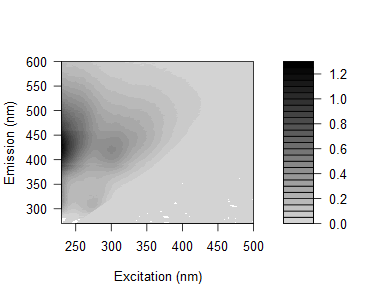

The data file committed next to this chart (first rows):
0.0133435646960693, 0.0109782976346713, 0.0274195219463311, 0.0177957019881096, -0.00529078257658045, 0.0198990314698495, 0.014996813254121, 0.406894264776651, 1.42585446753284, 0.186740615653645, 0.00835373659941849, 0.0076548943478633, 0.00523465083727555, 0.00514273631522719, 0.00482090829319986, 0.00720439907434546, 0.00166836692628383, 0.00683870642876297, 0.00636633751191593, 0.00156498639244615, 0.000471915292411979, 0.00214813248502321, 0.00199611125355332, 0.00658977761002862
-0.002847, 0.006881, 0.02689, 0.004145, -0.04376, 0.03078, 0.02593, 0.1525, 1.619, 0.7207, 0.02654, 0.01249, 0.01085, 0.005756, 0.005533, 0.006357, 0.003532, 0.002218, 0.005406, 0.00399, 0.002583, 0.008529, 0.0055, 0.004326
-0.00804, 0.01334, 0.01561, 0.01358, -0.02455, 0.01888, 0.02642, 0.05418, 0.9834, 1.498, 0.07869, 0.01323, 0.007943, 0.004833, 0.007784, 0.009017, 0.006395, 0.006402, 0.01264, 0.006924, 0.00342, 0.006153, 0.001928, 0.00506
-0.0102, -0.001195, 0.02213, 0.01308, -0.006646, 0.008654, 0.02728, 0.05123, 0.3235, 1.573, 0.2724, 0.0216, 0.013, 0.009909, 0.006638, 0.005337, 0.00569, 0.007997, 0.003872, 0.004964, 0.004536, -0.0004183, 0.001496, 0.002134
-0.02813, 0.004915, 0.005179, 0.02749, 0.03764, -0.01681, 0.03713, 0.04044, 0.1135, 1.365, 1.048, 0.03656, 0.01336, 0.01073, 0.00817, 0.00463, 0.004567, 0.005934, 0.007992, 0.003741, 0.004505, 0.001401, 0.003705, 0.003028
-0.0005498, -0.008765, 0.01067, 0.01948, 0.01287, -0.008072, 0.04001, 0.03925, 0.03823, 0.4285, 1.304, 0.1247, 0.01246, 0.005866, 0.005368, 0.003457, 0.006965, -0.0006372, 0.001991, 0.004324, -0.0002163, 0.005919, 0.002715, 0.004126
0.01063, 0.01366, 0.02215, 0.01788, 0.01873, 0.05707, 0.05196, 0.05408, 0.06396, 0.1677, 1.701, 0.6486, 0.02518, 0.009678, 0.006289, 0.002662, 0.00333, 0.006254, 0.0004753, 0.003318, 0.002109, 0.004774, 0.003531, 0.004111
0.01842, 0.007892, 0.02042, 0.02201, 0.02399, 0.04386, 0.04196, 0.06009, 0.07319, 0.07347, 0.8027, 1.234, 0.08582, 0.01038, 0.009421, 0.00676, 0.00345, 0.005064, 0.004509, 0.003374, 0.002792, 0.001365, -0.0009714, 0.00393
0.04538, 0.008025, 0.02347, 0.0188, 0.03336, 0.05366, 0.07372, 0.0552, 0.08654, 0.0891, 0.2674, 1.234, 0.3703, 0.01203, 0.006663, 0.008319, 0.003385, 0.006043, 0.001117, 0.005086, 0.00156, 0.005351, 0.003626, 0.001096
0.07381, 0.03584, 0.02917, 0.0348, 0.03838, 0.05013, 0.06265, 0.06961, 0.1063, 0.09071, 0.1234, 1.25, 0.9682, 0.03828, 0.01559, 0.00877, 0.006538, 0.003799, 0.001259, 0.003724, 0.002608, 0.001701, 0.006208, 0.002923
0.1121, 0.06075, 0.05024, 0.03796, 0.04456, 0.0573, 0.09562, 0.06025, 0.1269, 0.1243, 0.1095, 0.5251, 1.527, 0.2045, 0.01653, 0.01222, 0.004918, 0.004384, 0.006111, 0.007278, 0.003898, 0.003047, 0.002699, 0.006266
0.1472, 0.08752, 0.05791, 0.04931, 0.05565, 0.06704, 0.102, 0.115, 0.1479, 0.1406, 0.109, 0.1759, 1.41, 0.6665, 0.01738, 0.01255, 0.008006, 0.006867, 0.004505, 0.00927, 0.004318, 0.007272, 0.002966, 0.005151
0.1975, 0.1247, 0.07361, 0.06727, 0.07427, 0.08975, 0.1337, 0.1458, 0.161, 0.1544, 0.1289, 0.09528, 0.7845, 1.391, 0.09307, 0.01403, 0.009801, 0.006187, 0.004092, 0.006221, 0.006737, 0.002726, 0.003708, 0.003314
0.2089, 0.1317, 0.08789, 0.08296, 0.08999, 0.1002, 0.1299, 0.147, 0.1761, 0.1772, 0.1509, 0.09306, 0.2787, 1.669, 0.4631, 0.01653, 0.01044, 0.006314, 0.009421, 0.004728, 0.006809, 0.005321, 0.007739, 0.003067
0.2352, 0.1761, 0.1116, 0.09166, 0.09039, 0.1205, 0.1566, 0.1683, 0.1908, 0.1812, 0.1558, 0.09822, 0.08859, 1.152, 1.056, 0.03557, 0.01067, 0.007721, 0.00584, 0.009543, 0.003549, 0.005544, 0.002768, 0.002671
0.2985, 0.1802, 0.1293, 0.1033, 0.112, 0.1382, 0.1451, 0.1677, 0.1747, 0.1916, 0.1786, 0.1159, 0.06851, 0.4491, 1.507, 0.162, 0.01674, 0.009579, 0.005766, 0.005899, 0.004092, 0.006486, 0.004408, 0.005206
0.3125, 0.1998, 0.1415, 0.1147, 0.1185, 0.1295, 0.1639, 0.178, 0.2052, 0.2133, 0.1755, 0.124, 0.06924, 0.1405, 1.251, 0.6094, 0.01427, 0.01061, 0.007727, 0.002075, 0.002108, 0.001903, 0.006146, 0.001729
0.3453, 0.1999, 0.1391, 0.1178, 0.1209, 0.1457, 0.1733, 0.1745, 0.222, 0.2072, 0.1981, 0.1265, 0.08144, 0.04963, 0.6665, 1.354, 0.0537, 0.01473, 0.00865, 0.002245, 0.002909, 0.005526, 0.005126, 0.005195
0.3878, 0.2416, 0.1579, 0.1284, 0.1307, 0.1525, 0.1849, 0.1936, 0.2263, 0.2145, 0.191, 0.1366, 0.09044, 0.04393, 0.1653, 1.345, 0.2613, 0.01379, 0.01079, 0.0107, 0.004423, 0.003281, 0.003987, 0.007116
0.3937, 0.2582, 0.1623, 0.1364, 0.1348, 0.1522, 0.1839, 0.1895, 0.2239, 0.2113, 0.2167, 0.1583, 0.1088, 0.05098, 0.0575, 1.17, 0.9122, 0.04668, 0.006904, 0.00781, 0.00486, 0.007721, 0.005377, 0.002881
0.4291, 0.2584, 0.1607, 0.1505, 0.1482, 0.161, 0.1749, 0.1897, 0.2216, 0.2241, 0.194, 0.1553, 0.1027, 0.05685, 0.03758, 0.3497, 1.38, 0.2037, 0.01214, 0.002251, 0.002907, 0.004328, 0.001954, 0.003731
0.4245, 0.2914, 0.1848, 0.1463, 0.1499, 0.1612, 0.1852, 0.1849, 0.2356, 0.2306, 0.1999, 0.1626, 0.1171, 0.06749, 0.03328, 0.08915, 1.263, 0.6452, 0.02013, 0.01168, 0.00694, 0.004792, 0.003828, 0.002632
0.428, 0.2926, 0.1812, 0.1569, 0.15, 0.1674, 0.1788, 0.1949, 0.2111, 0.2258, 0.2114, 0.1646, 0.1233, 0.0731, 0.03772, 0.03065, 0.7273, 1.203, 0.08353, 0.008616, 0.006578, 0.008365, 0.002905, 0.005618
0.4675, 0.2945, 0.1913, 0.1564, 0.1547, 0.1713, 0.1937, 0.195, 0.2177, 0.2239, 0.2134, 0.1667, 0.1199, 0.07362, 0.04281, 0.02833, 0.2722, 1.424, 0.3819, 0.0113, 0.004602, 0.005119, 0.004306, 0.001106
0.435, 0.3013, 0.1871, 0.1581, 0.1616, 0.1718, 0.1874, 0.1993, 0.2139, 0.2144, 0.2231, 0.1632, 0.1102, 0.07941, 0.04073, 0.02855, 0.05956, 0.872, 0.8413, 0.02018, 0.009366, 0.00542, 0.003631, 0.002977
0.4328, 0.3049, 0.1903, 0.1621, 0.1585, 0.1667, 0.1803, 0.1751, 0.1962, 0.2068, 0.2041, 0.1787, 0.1115, 0.0879, 0.0486, 0.03102, 0.01867, 0.3517, 1.54, 0.1517, 0.01366, 0.009253, 0.005856, 0.00473
0.4419, 0.2981, 0.1782, 0.1502, 0.1539, 0.1662, 0.1849, 0.1848, 0.1984, 0.1999, 0.2045, 0.1775, 0.1278, 0.09029, 0.04847, 0.02861, 0.02088, 0.09855, 1.165, 0.5248, 0.01637, 0.006023, 0.01002, 0.003955
0.4187, 0.2753, 0.1863, 0.1587, 0.1571, 0.179, 0.1811, 0.1845, 0.1906, 0.2008, 0.1905, 0.1749, 0.135, 0.08851, 0.0563, 0.03111, 0.01975, 0.02274, 0.5559, 1.049, 0.06186, 0.009887, 0.007427, 0.005078
0.452, 0.3296, 0.1969, 0.161, 0.1563, 0.1743, 0.1744, 0.1823, 0.2027, 0.1993, 0.1966, 0.1718, 0.1423, 0.09465, 0.05602, 0.03172, 0.01918, 0.0192, 0.1468, 1.294, 0.3162, 0.01447, 0.009347, 0.005345
0.431, 0.2959, 0.1715, 0.1583, 0.156, 0.1607, 0.1841, 0.1866, 0.206, 0.1938, 0.2056, 0.1835, 0.15, 0.09846, 0.05941, 0.03333, 0.02137, 0.01803, 0.0314, 0.9171, 0.7703, 0.01726, 0.007541, 0.004596
0.4207, 0.2939, 0.1892, 0.1683, 0.1611, 0.1609, 0.1793, 0.1753, 0.1931, 0.2005, 0.19, 0.1846, 0.149, 0.1145, 0.06416, 0.03623, 0.02618, 0.01657, 0.01921, 0.3121, 1.165, 0.117, 0.008387, 0.006529
0.4341, 0.3049, 0.1966, 0.1646, 0.1643, 0.1672, 0.1873, 0.1709, 0.1895, 0.1959, 0.1914, 0.1775, 0.155, 0.109, 0.06786, 0.04107, 0.0274, 0.01862, 0.01923, 0.0722, 0.9572, 0.379, 0.01421, 0.005186
0.4579, 0.287, 0.2, 0.1681, 0.159, 0.1595, 0.1852, 0.1727, 0.1905, 0.1847, 0.1962, 0.1842, 0.1563, 0.1138, 0.07371, 0.04646, 0.03459, 0.02452, 0.01848, 0.02559, 0.6879, 1.297, 0.06916, 0.009539
0.4608, 0.304, 0.2016, 0.1766, 0.1663, 0.1608, 0.1745, 0.1738, 0.1865, 0.1931, 0.1796, 0.1784, 0.159, 0.1119, 0.0884, 0.05156, 0.03673, 0.02456, 0.01714, 0.01279, 0.1441, 1.178, 0.2451, 0.009699
0.4235, 0.2921, 0.1991, 0.1724, 0.1659, 0.1547, 0.1794, 0.1776, 0.1764, 0.178, 0.1908, 0.1805, 0.1596, 0.1268, 0.09737, 0.04812, 0.0404, 0.0245, 0.0192, 0.01838, 0.03907, 0.9039, 0.758, 0.02214
0.4247, 0.3036, 0.2031, 0.175, 0.1648, 0.1723, 0.185, 0.1695, 0.1796, 0.1979, 0.1878, 0.1829, 0.1529, 0.1192, 0.0986, 0.06147, 0.05106, 0.03345, 0.03024, 0.01947, 0.02047, 0.3366, 1.176, 0.1269
0.4163, 0.3053, 0.2258, 0.1853, 0.1628, 0.1625, 0.184, 0.1811, 0.1808, 0.1846, 0.1983, 0.1922, 0.1545, 0.1276, 0.09655, 0.07666, 0.04825, 0.03743, 0.03085, 0.02069, 0.01987, 0.09254, 1.098, 0.5185
0.4446, 0.3098, 0.2013, 0.1738, 0.1761, 0.1585, 0.1821, 0.1778, 0.1819, 0.1832, 0.1916, 0.182, 0.1599, 0.137, 0.105, 0.07878, 0.05822, 0.04653, 0.03324, 0.02663, 0.02078, 0.02601, 0.6514, 1.108
0.4314, 0.3163, 0.2125, 0.193, 0.1807, 0.1722, 0.1843, 0.1774, 0.1748, 0.1858, 0.1929, 0.18, 0.1661, 0.1338, 0.1052, 0.08522, 0.05536, 0.05258, 0.03282, 0.02622, 0.01955, 0.01683, 0.1968, 1.433
0.4394, 0.3067, 0.2172, 0.186, 0.1836, 0.1763, 0.1798, 0.1749, 0.1878, 0.1821, 0.1938, 0.1722, 0.1685, 0.1382, 0.1089, 0.08467, 0.0622, 0.04638, 0.03946, 0.03102, 0.02315, 0.02147, 0.03931, 0.8866
0.441, 0.3405, 0.2118, 0.1957, 0.1787, 0.1776, 0.1904, 0.184, 0.1865, 0.1843, 0.1929, 0.1839, 0.1639, 0.1417, 0.1193, 0.08892, 0.07671, 0.05373, 0.04913, 0.03847, 0.02688, 0.0257, 0.02258, 0.3289
0.4397, 0.3405, 0.2319, 0.2078, 0.1956, 0.1898, 0.1899, 0.1735, 0.1917, 0.187, 0.1975, 0.1852, 0.172, 0.1476, 0.1161, 0.0945, 0.08393, 0.06473, 0.05329, 0.04209, 0.03168, 0.02355, 0.02286, 0.08387
0.4431, 0.3368, 0.2268, 0.2142, 0.1974, 0.2004, 0.1971, 0.1765, 0.185, 0.1792, 0.1874, 0.1847, 0.1704, 0.1527, 0.1279, 0.109, 0.0958, 0.08458, 0.05696, 0.04893, 0.03862, 0.02903, 0.02295, 0.02391
0.434, 0.3375, 0.2563, 0.2194, 0.2008, 0.1919, 0.1973, 0.1822, 0.1858, 0.1902, 0.1869, 0.1907, 0.1732, 0.152, 0.1267, 0.1126, 0.1005, 0.07372, 0.06013, 0.04983, 0.0425, 0.03607, 0.02563, 0.02236
0.4359, 0.3343, 0.2622, 0.2298, 0.2139, 0.203, 0.2069, 0.19, 0.1883, 0.1863, 0.1864, 0.1919, 0.1829, 0.1661, 0.1429, 0.119, 0.1066, 0.09632, 0.07775, 0.06322, 0.04917, 0.0401, 0.02851, 0.02425
0.4481, 0.3682, 0.2752, 0.2377, 0.2194, 0.2061, 0.2061, 0.1868, 0.1922, 0.196, 0.1973, 0.1922, 0.1842, 0.1664, 0.1475, 0.1281, 0.1104, 0.09466, 0.07338, 0.0639, 0.0534, 0.04038, 0.03367, 0.02701
0.4622, 0.3842, 0.2833, 0.2594, 0.231, 0.2072, 0.2163, 0.1924, 0.2026, 0.1918, 0.2055, 0.197, 0.1872, 0.1742, 0.154, 0.14, 0.1233, 0.1048, 0.09627, 0.07273, 0.06056, 0.04691, 0.0387, 0.02719
0.4787, 0.3833, 0.2965, 0.2684, 0.255, 0.2143, 0.2284, 0.206, 0.1963, 0.1872, 0.2022, 0.2044, 0.1963, 0.1842, 0.1655, 0.151, 0.1311, 0.1138, 0.1017, 0.08263, 0.0662, 0.05445, 0.04222, 0.02762
0.5224, 0.4055, 0.3325, 0.2906, 0.2698, 0.2452, 0.2259, 0.2121, 0.202, 0.2063, 0.2049, 0.2033, 0.1994, 0.1863, 0.1738, 0.1537, 0.1414, 0.1298, 0.1155, 0.09489, 0.06895, 0.06089, 0.04456, 0.03554
0.5411, 0.4149, 0.3435, 0.3158, 0.2821, 0.2442, 0.2391, 0.2181, 0.2118, 0.2049, 0.2204, 0.21, 0.2025, 0.1984, 0.1868, 0.1744, 0.1552, 0.1338, 0.1187, 0.1003, 0.08092, 0.06751, 0.04955, 0.0384
0.5731, 0.4846, 0.3874, 0.3188, 0.2983, 0.2692, 0.2471, 0.2259, 0.2221, 0.225, 0.2216, 0.2186, 0.2238, 0.2045, 0.1981, 0.1859, 0.1672, 0.1414, 0.1302, 0.1083, 0.08834, 0.07894, 0.05609, 0.04385
0.5844, 0.4857, 0.4002, 0.3501, 0.3163, 0.2706, 0.2534, 0.2318, 0.2293, 0.2159, 0.2174, 0.2346, 0.2256, 0.2206, 0.2165, 0.1994, 0.1857, 0.1563, 0.1376, 0.1191, 0.09851, 0.0749, 0.06313, 0.04852
0.6046, 0.5101, 0.4216, 0.3644, 0.3251, 0.2951, 0.2721, 0.235, 0.2399, 0.2202, 0.2296, 0.23, 0.2366, 0.226, 0.2206, 0.2065, 0.1996, 0.1742, 0.1454, 0.1261, 0.1074, 0.07725, 0.07072, 0.05173
0.6392, 0.531, 0.4462, 0.3992, 0.3625, 0.3111, 0.2824, 0.2491, 0.2418, 0.2315, 0.2367, 0.2431, 0.2477, 0.2524, 0.2482, 0.2273, 0.2118, 0.1873, 0.1633, 0.138, 0.1171, 0.102, 0.0821, 0.05925
0.6733, 0.6004, 0.497, 0.4252, 0.3827, 0.3142, 0.2982, 0.2686, 0.2568, 0.2534, 0.2586, 0.2617, 0.262, 0.2615, 0.2628, 0.2384, 0.2249, 0.2034, 0.1678, 0.1489, 0.1253, 0.1074, 0.08973, 0.0727
0.7551, 0.6144, 0.5322, 0.4499, 0.4057, 0.3447, 0.3131, 0.2682, 0.2655, 0.2642, 0.2581, 0.2728, 0.2786, 0.2767, 0.2778, 0.261, 0.2403, 0.2089, 0.1888, 0.162, 0.1343, 0.1148, 0.09869, 0.07538
0.7367, 0.6646, 0.5761, 0.4847, 0.4197, 0.3496, 0.333, 0.2827, 0.2693, 0.2593, 0.263, 0.2801, 0.2886, 0.2956, 0.2948, 0.2786, 0.2565, 0.2296, 0.2029, 0.1636, 0.1445, 0.1185, 0.1003, 0.08328
0.8337, 0.6562, 0.5762, 0.5086, 0.442, 0.3733, 0.3405, 0.2907, 0.2855, 0.2749, 0.2829, 0.2924, 0.2993, 0.3135, 0.3167, 0.3002, 0.2782, 0.2538, 0.2111, 0.1749, 0.1513, 0.1293, 0.1047, 0.09283
0.8484, 0.7547, 0.6102, 0.5388, 0.4561, 0.4045, 0.3435, 0.317, 0.2891, 0.2856, 0.2879, 0.3038, 0.3179, 0.3237, 0.3268, 0.3227, 0.2891, 0.2587, 0.2244, 0.1919, 0.1586, 0.1346, 0.1106, 0.1009
0.8974, 0.7463, 0.6513, 0.566, 0.4791, 0.4227, 0.3738, 0.3161, 0.3026, 0.2923, 0.3054, 0.3246, 0.3391, 0.3471, 0.3444, 0.3336, 0.313, 0.2767, 0.2357, 0.2026, 0.1709, 0.1479, 0.1294, 0.1133
0.8269, 0.7355, 0.5955, 0.5185, 0.4437, 0.3878, 0.3443, 0.2875, 0.2736, 0.2648, 0.2727, 0.295, 0.3028, 0.3184, 0.3229, 0.3132, 0.2876, 0.2466, 0.2174, 0.1892, 0.1651, 0.1393, 0.1199, 0.1098
... 105 more rows
